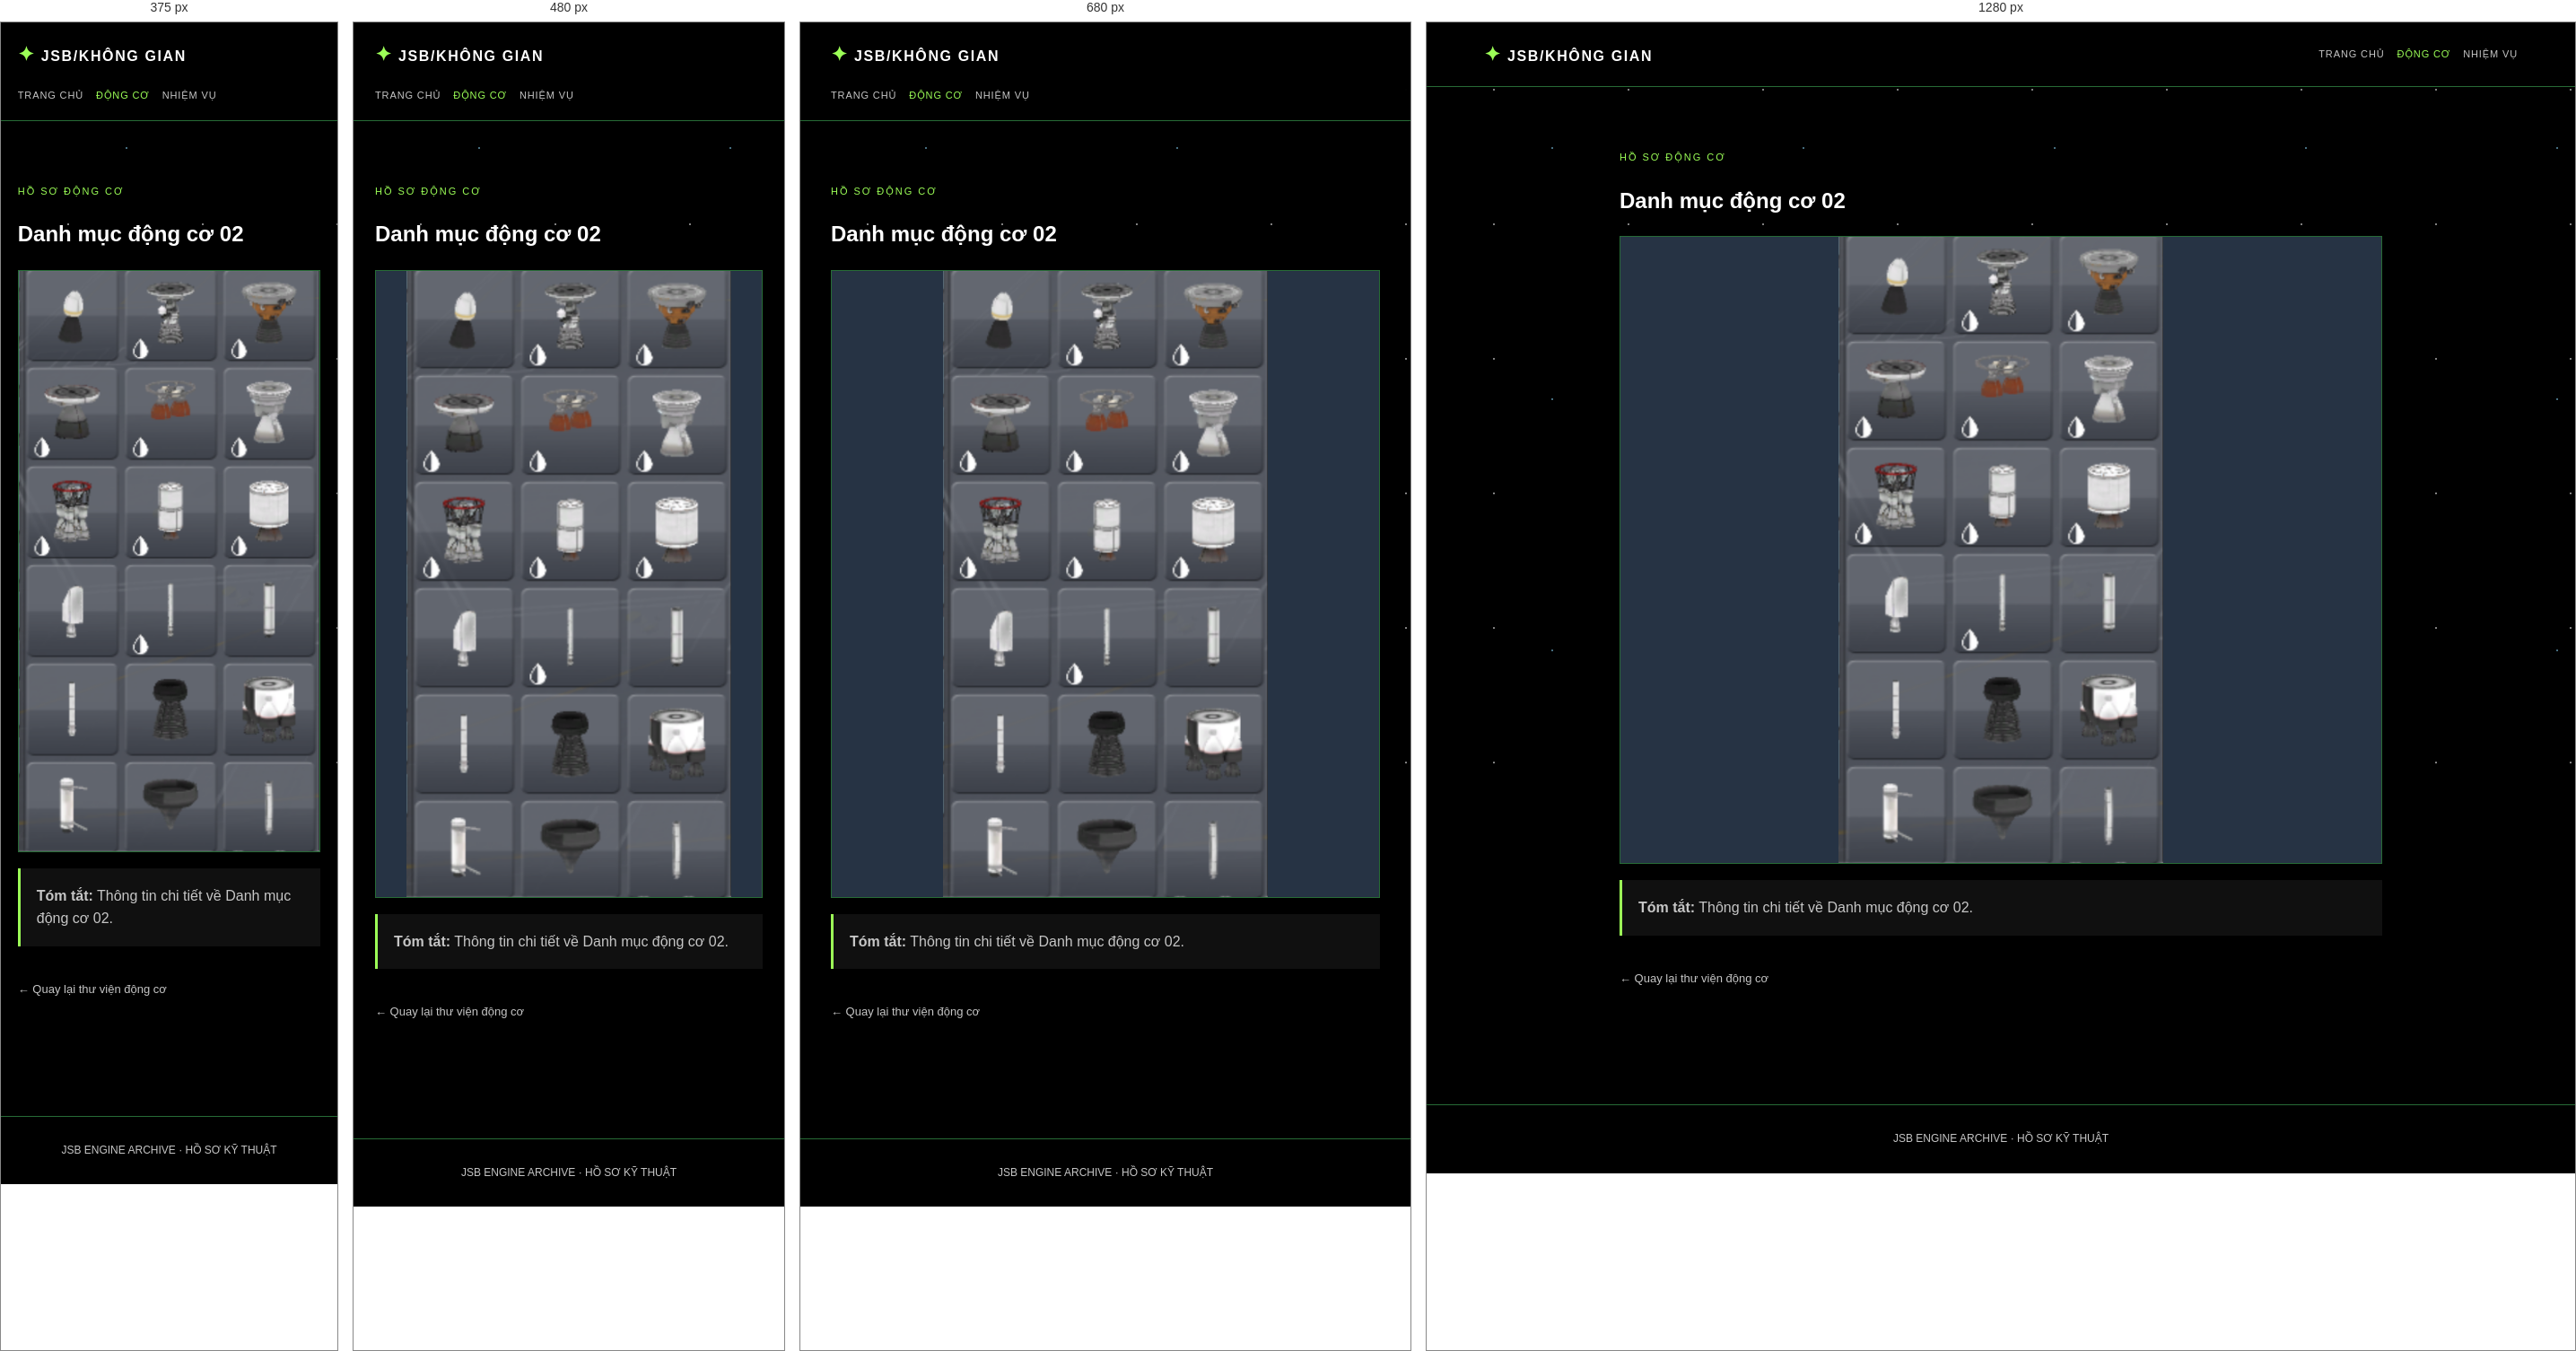
Rendered at 375 px, 480 px, 680 px and 1280 px, left to right.

<!-- file: chi-tiet-danh-muc-02.html -->
<!doctype html>
<html lang="vi">

<head>
    <meta charset="utf-8">
    <meta name="viewport" content="width=device-width, initial-scale=1">
    <title>Danh mục động cơ 02</title>
    <link rel="stylesheet" href="../../css/khong-gian.css">
</head>

<body>
    <header class="topbar"><a class="brand" href="../trang-chu.html"><b>✦</b> JSB/KHÔNG GIAN</a>
        <nav><a href="../trang-chu.html">Trang chủ</a><a class="active" href="../dong-co.html">Động cơ</a><a
                href="../nhiem-vu-ke01.html">Nhiệm vụ</a></nav>
    </header>
    <main>
        <section class="engine-detail">
            <p class="eyebrow">HỒ SƠ ĐỘNG CƠ</p>
            <h1>Danh mục động cơ 02</h1><img src="../../tai-lieu/Động cơ/danh-muc-dong-co-02.png"
                alt="Danh mục động cơ 02">
            <p class="engine-summary"><strong>Tóm tắt:</strong> Thông tin chi tiết về Danh mục động cơ 02.</p><a
                class="back" href="../dong-co.html">← Quay lại thư viện động cơ</a>
        </section>
    </main>
    <footer>JSB ENGINE ARCHIVE · HỒ SƠ KỸ THUẬT</footer>
</body>

</html>

/* @media block from khong-gian.css */
@media(max-width:760px) {
    .cockpit-types {
        grid-template-columns: repeat(2, 1fr)
    }

    .cockpit-list {
        grid-template-columns: repeat(2, 1fr)
    }

    .cockpit-card img {
        height: 185px
    }

    .view-gallery {
        grid-template-columns: 1fr
    }
}

/* @media block from khong-gian.css */
@media(max-width:400px) {
    .cockpit-list {
        grid-template-columns: 1fr
    }
}

/* @media block from khong-gian.css */
@media(max-width:760px) {
    .topbar {
        align-items: flex-start;
        flex-direction: column
    }

    .grid,
    .compare,
    .engine-grid,
    .facts {
        grid-template-columns: 1fr
    }

    .window-view {
        min-height: 330px
    }

    .mission-meta {
        grid-template-columns: 1fr
    }

    .step {
        grid-template-columns: 45px 1fr
    }
}

/* @media block from khong-gian.css */
@media(max-width:760px) {
    .crew-grid {
        grid-template-columns: 1fr
    }
}

/* @media block from khong-gian.css */
@media(max-width:900px) {
    .section-menu {
        grid-template-columns: repeat(3, 1fr)
    }

    .home-intro {
        grid-template-columns: 1fr
    }

    .drop-grid,
    .quick-links {
        grid-template-columns: repeat(2, 1fr)
    }
}

/* @media block from khong-gian.css */
@media(max-width:600px) {
    .home-topbar {
        padding: 14px 4vw
    }

    .home-topbar nav {
        gap: 10px
    }

    .home-topbar nav a {
        font-size: 10px
    }

    .section-menu,
    .drop-grid,
    .quick-links,
    .fact-strip,
    .report-preview {
        grid-template-columns: 1fr
    }

    .home-intro {
        min-height: auto;
        padding-top: 75px
    }

    .home-section {
        min-height: auto;
        padding: 60px 0
    }

    .section-menu a {
        min-height: 70px
    }
}

/* @media block from khong-gian.css */
@media(max-width:900px) {
    .engine-list {
        grid-template-columns: repeat(3, 1fr)
    }
}

/* @media block from khong-gian.css */
@media(max-width:760px) {
    .engine-catalog {
        grid-template-columns: 1fr
    }

    .engine-list {
        grid-template-columns: repeat(2, 1fr)
    }
}

/* @media block from khong-gian.css */
@media(max-width:760px) {
    .analysis-grid {
        grid-template-columns: 1fr
    }
}

/* @media block from khong-gian.css */
@media(max-width:560px) {
    .example-list {
        grid-template-columns: repeat(2, minmax(0, 1fr))
    }
}